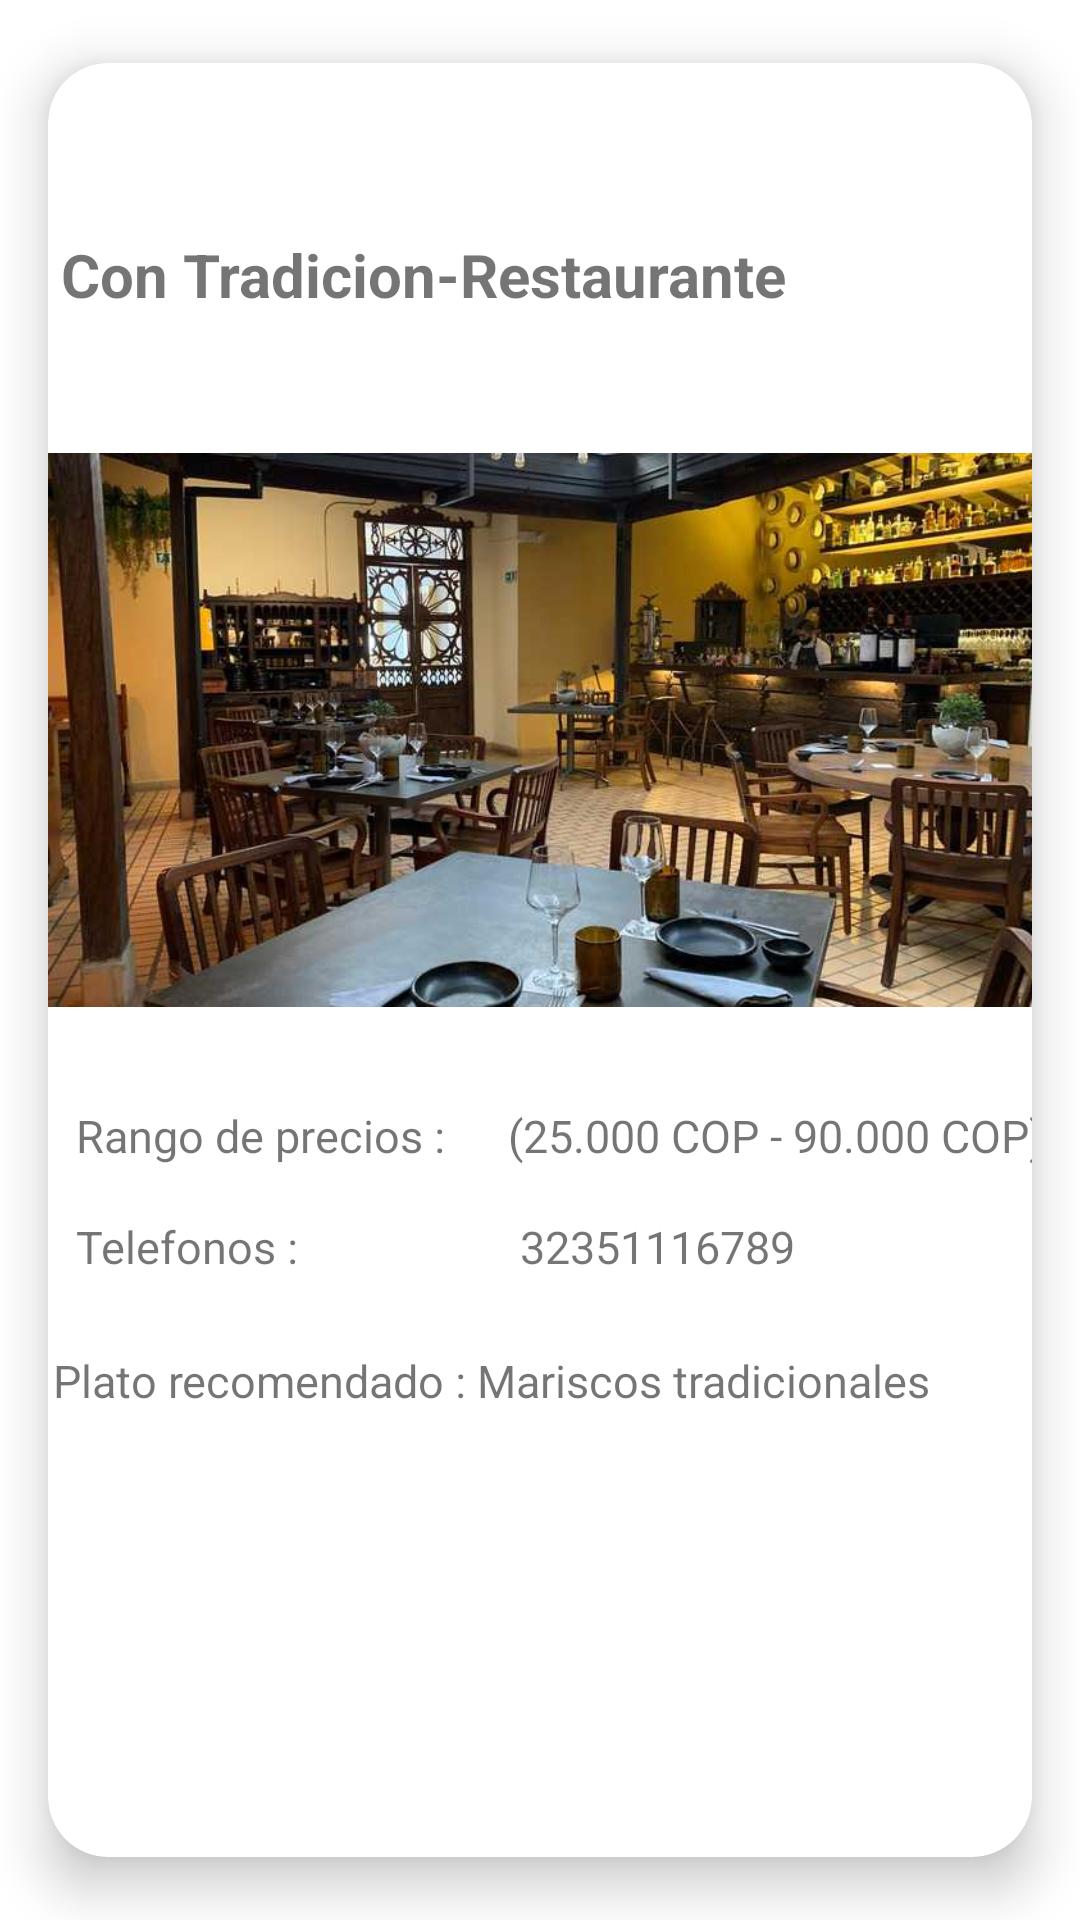

Write the Android layout XML for this screen, with the resource values it uses.
<!-- AndroidManifest.xml: application theme Theme.Turistiando2 -->
<!-- res/layout/molderestaurante.xml -->
<?xml version="1.0" encoding="utf-8"?>
<androidx.cardview.widget.CardView

    xmlns:app="http://schemas.android.com/apk/res-auto"
    xmlns:android="http://schemas.android.com/apk/res/android"
    android:layout_width="match_parent"
    android:layout_height="wrap_content"
    app:cardCornerRadius="20dp"
    app:cardElevation="10dp"
    app:cardUseCompatPadding="true">
<androidx.constraintlayout.widget.ConstraintLayout


    android:layout_width="match_parent"
    android:layout_height="match_parent"
    >

    <TextView
        android:id="@+id/nombrerestaurantes"
        android:layout_width="wrap_content"
        android:layout_height="wrap_content"
        app:layout_constraintTop_toTopOf="parent"
        app:layout_constraintBottom_toBottomOf="parent"
        app:layout_constraintStart_toStartOf="parent"
        app:layout_constraintEnd_toEndOf="parent"
        android:text="Con Tradicion-Restaurante"
        android:textSize="20dp"
        android:textStyle="bold"
        app:layout_constraintVertical_bias="0.1"
        app:layout_constraintHorizontal_bias="0.05"/>

    <ImageView
        android:id="@+id/imgrestaurante"
        android:layout_width="wrap_content"
        android:layout_height="250dp"
        android:src="@drawable/restaurente1"
        app:layout_constraintTop_toBottomOf="@id/nombrerestaurantes"
        app:layout_constraintStart_toStartOf="parent"
        app:layout_constraintEnd_toEndOf="parent"
        app:layout_constraintBottom_toBottomOf="parent"
        app:layout_constraintVertical_bias="0.05"
        />

    <TextView
        android:id="@+id/rango"
        android:layout_width="144dp"
        android:layout_height="37dp"
        android:text="@string/rango"
        android:textSize="15dp"
        app:layout_constraintBottom_toBottomOf="parent"
        app:layout_constraintEnd_toEndOf="parent"
        app:layout_constraintHorizontal_bias="0.05"
        app:layout_constraintStart_toStartOf="parent"
        app:layout_constraintTop_toBottomOf="@id/imgrestaurante"
        app:layout_constraintVertical_bias="0" />
    <TextView
        android:id="@+id/preciosRestaurante"
        android:layout_width="wrap_content"
        android:layout_height="wrap_content"
        app:layout_constraintTop_toBottomOf="@id/imgrestaurante"
        app:layout_constraintBottom_toBottomOf="parent"
        app:layout_constraintStart_toEndOf="@id/rango"
        app:layout_constraintEnd_toEndOf="parent"
        android:text="(25.000 COP - 90.000 COP)"
        android:textSize="15dp"
        app:layout_constraintVertical_bias="0"
        app:layout_constraintHorizontal_bias="0.05"/>
    <TextView
        android:id="@+id/contactolistaRestaurantes"
        android:layout_width="144dp"
        android:layout_height="37dp"
        android:text="@string/telefonos"
        android:textSize="15dp"
        app:layout_constraintBottom_toBottomOf="parent"
        app:layout_constraintEnd_toEndOf="parent"
        app:layout_constraintHorizontal_bias="0.05"
        app:layout_constraintStart_toStartOf="parent"
        app:layout_constraintTop_toBottomOf="@id/rango"
        app:layout_constraintVertical_bias="0" />
    <TextView
        android:id="@+id/numeros"
        android:layout_width="wrap_content"
        android:layout_height="wrap_content"
        app:layout_constraintTop_toBottomOf="@id/rango"
        app:layout_constraintBottom_toBottomOf="parent"
        app:layout_constraintStart_toEndOf="@id/contactolistaRestaurantes"
        app:layout_constraintEnd_toEndOf="parent"
        android:text="32351116789"
        android:textSize="15dp"
        app:layout_constraintVertical_bias="0"
        app:layout_constraintHorizontal_bias="0.05"/>

    <TextView
        android:id="@+id/platoRestaurante"
        android:layout_width="wrap_content"
        android:layout_height="wrap_content"
        app:layout_constraintTop_toBottomOf="@id/contactolistaRestaurantes"
        app:layout_constraintBottom_toBottomOf="parent"
        app:layout_constraintStart_toStartOf="parent"
        app:layout_constraintEnd_toEndOf="parent"
        android:text="@string/plato"
        android:textSize="15dp"
        app:layout_constraintVertical_bias="0.05"
        app:layout_constraintHorizontal_bias="0.05"/>




</androidx.constraintlayout.widget.ConstraintLayout>
</androidx.cardview.widget.CardView>
<!-- resources referenced by this layout -->
<resources>
  <!-- drawable restaurente1: jpeg bitmap (drawable-v24, 50595 bytes) -->
  <string name="plato">
      Plato recomendado : Mariscos tradicionales
      </string>
  <string name="rango">
      Rango de precios :
      </string>
  <string name="telefonos">
      Telefonos :
      </string>
  <style name="Theme.Turistiando2" parent="Theme.MaterialComponents.DayNight.DarkActionBar">
          
          <item name="colorPrimary">@color/purple_500</item>
          <item name="colorPrimaryVariant">@color/purple_700</item>
          <item name="colorOnPrimary">@color/white</item>
          
          <item name="colorSecondary">@color/teal_200</item>
          <item name="colorSecondaryVariant">@color/teal_700</item>
          <item name="colorOnSecondary">@color/black</item>
          
          <item name="android:statusBarColor">?attr/colorPrimaryVariant</item>
          
      </style>
  <color name="purple_500">#FF6200EE</color>
  <color name="purple_700">#FF3700B3</color>
  <item name="white" type="color">#ffffff</item>
  <color name="teal_200">#FF03DAC5</color>
  <color name="teal_700">#FF018786</color>
  <color name="black">#FF000000</color>
</resources>
